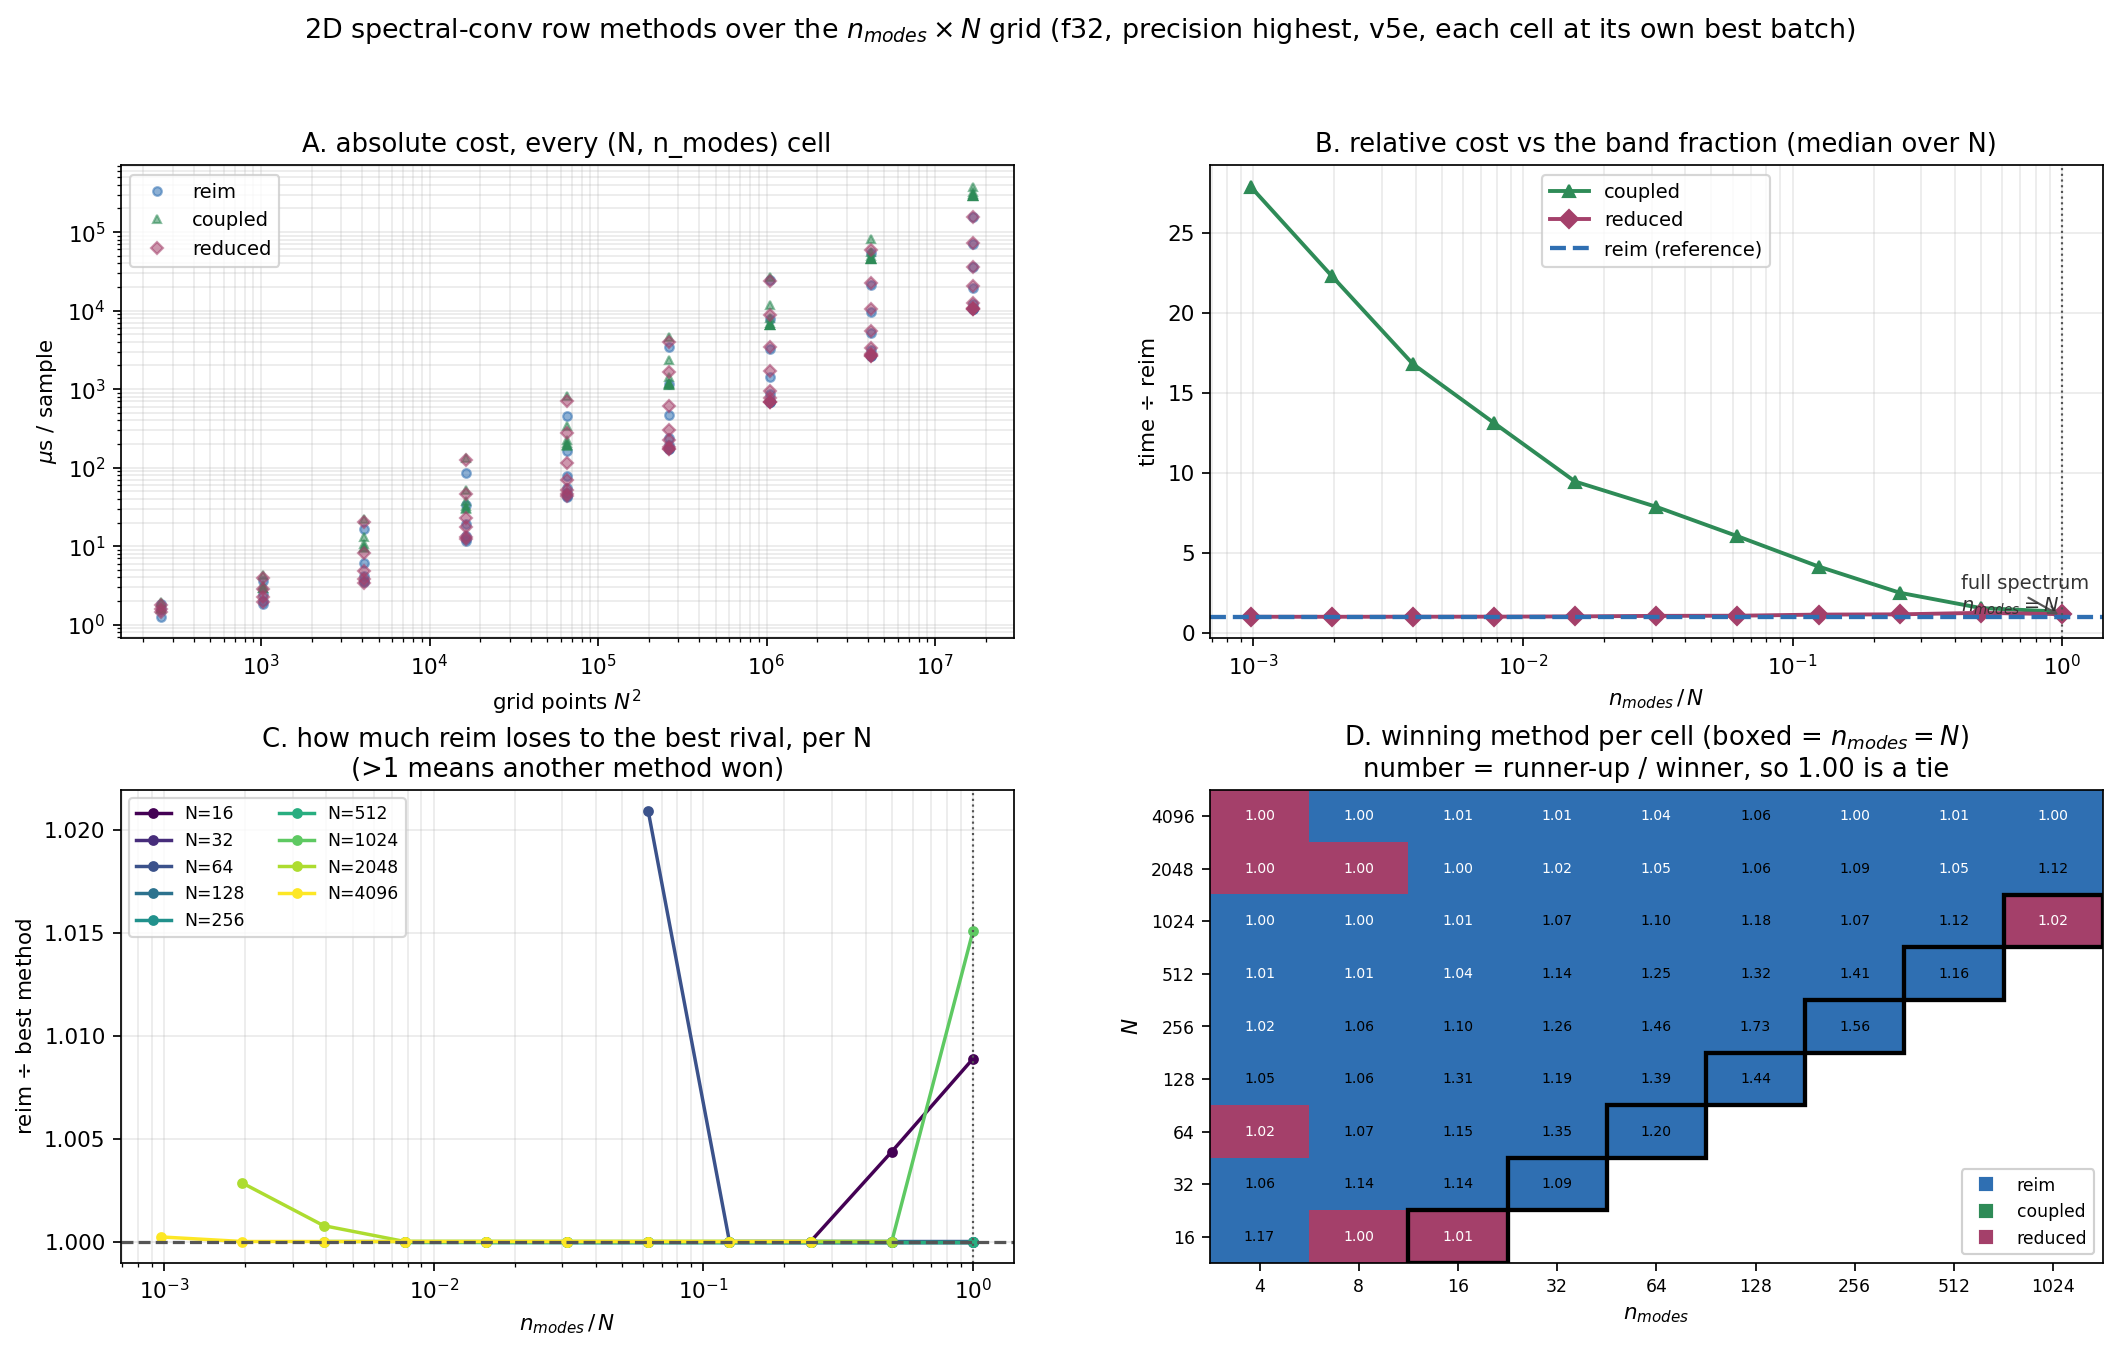

Source data for this figure (header and first rows):
grid, n_modes, channels, method, batch, us_per_sample, rel_err, status, trace
16, 4, 24, partial, 16, 10.02, 0.0, ok, N16_m4_partial_B16
16, 4, 24, partial, 32, 5.315, 0.0, ok, N16_m4_partial_B32
16, 4, 24, partial, 64, 2.549, 0.0, ok, N16_m4_partial_B64
16, 4, 24, partial, 128, 1.264, 0.0, ok, N16_m4_partial_B128
16, 4, 24, reim, 16, 10.5, 0.0, ok, N16_m4_reim_B16
16, 4, 24, reim, 32, 5.611, 0.0, ok, N16_m4_reim_B32
16, 4, 24, reim, 64, 3.018, 0.0, ok, N16_m4_reim_B64
16, 4, 24, reim, 128, 1.516, 0.0, ok, N16_m4_reim_B128
16, 4, 24, coupled, 16, 12.59, 2.0087977645744104e-06, ok, N16_m4_coupled_B16
16, 4, 24, coupled, 32, 6.3, 2.0087977645744104e-06, ok, N16_m4_coupled_B32
16, 4, 24, coupled, 64, 3.178, 2.0087977645744104e-06, ok, N16_m4_coupled_B64
16, 4, 24, coupled, 128, 1.58, 2.0087977645744104e-06, ok, N16_m4_coupled_B128
16, 4, 24, reduced, 16, 11.2, 2.007096554734744e-06, ok, N16_m4_reduced_B16
16, 4, 24, reduced, 32, 5.887, 2.007096554734744e-06, ok, N16_m4_reduced_B32
16, 4, 24, reduced, 64, 2.874, 2.007096554734744e-06, ok, N16_m4_reduced_B64
16, 4, 24, reduced, 128, 1.473, 2.007096554734744e-06, ok, N16_m4_reduced_B128
16, 8, 24, partial, 16, 12.51, 0.0, ok, N16_m8_partial_B16
16, 8, 24, partial, 32, 6.16, 0.0, ok, N16_m8_partial_B32
16, 8, 24, partial, 64, 3.117, 0.0, ok, N16_m8_partial_B64
16, 8, 24, partial, 128, 1.581, 0.0, ok, N16_m8_partial_B128
16, 8, 24, reim, 16, 12.76, 0.0, ok, N16_m8_reim_B16
16, 8, 24, reim, 32, 7.008, 0.0, ok, N16_m8_reim_B32
16, 8, 24, reim, 64, 3.256, 0.0, ok, N16_m8_reim_B64
16, 8, 24, reim, 128, 1.577, 0.0, ok, N16_m8_reim_B128
16, 8, 24, coupled, 16, 13.31, 1.520104206065298e-06, ok, N16_m8_coupled_B16
16, 8, 24, coupled, 32, 7.057, 1.520104206065298e-06, ok, N16_m8_coupled_B32
16, 8, 24, coupled, 64, 3.292, 1.520104206065298e-06, ok, N16_m8_coupled_B64
16, 8, 24, coupled, 128, 1.645, 1.520104206065298e-06, ok, N16_m8_coupled_B128
16, 8, 24, reduced, 16, 12.27, 1.2315227877479629e-06, ok, N16_m8_reduced_B16
16, 8, 24, reduced, 32, 6.463, 1.2315227877479629e-06, ok, N16_m8_reduced_B32
16, 8, 24, reduced, 64, 3.114, 1.2315227877479629e-06, ok, N16_m8_reduced_B64
16, 8, 24, reduced, 128, 1.574, 1.2315227877479629e-06, ok, N16_m8_reduced_B128
16, 16, 24, partial, 16, 13.31, 0.0, ok, N16_m16_partial_B16
16, 16, 24, partial, 32, 7.515, 0.0, ok, N16_m16_partial_B32
16, 16, 24, partial, 64, 3.614, 0.0, ok, N16_m16_partial_B64
16, 16, 24, partial, 128, 1.821, 0.0, ok, N16_m16_partial_B128
16, 16, 24, reim, 16, 13.86, 0.0, ok, N16_m16_reim_B16
16, 16, 24, reim, 32, 7.453, 0.0, ok, N16_m16_reim_B32
16, 16, 24, reim, 64, 3.796, 0.0, ok, N16_m16_reim_B64
16, 16, 24, reim, 128, 1.831, 0.0, ok, N16_m16_reim_B128
16, 16, 24, coupled, 16, 15.18, 1.6177410770978895e-06, ok, N16_m16_coupled_B16
16, 16, 24, coupled, 32, 7.825, 1.6177410770978895e-06, ok, N16_m16_coupled_B32
16, 16, 24, coupled, 64, 3.836, 1.6177410770978895e-06, ok, N16_m16_coupled_B64
16, 16, 24, coupled, 128, 1.928, 1.6177410770978895e-06, ok, N16_m16_coupled_B128
16, 16, 24, reduced, 16, 13, 1.3598393024949473e-06, ok, N16_m16_reduced_B16
16, 16, 24, reduced, 32, 7.717, 1.3598393024949473e-06, ok, N16_m16_reduced_B32
16, 16, 24, reduced, 64, 3.607, 1.3598393024949473e-06, ok, N16_m16_reduced_B64
16, 16, 24, reduced, 128, 1.805, 1.3598393024949473e-06, ok, N16_m16_reduced_B128
32, 4, 24, partial, 16, 11.91, 0.0, ok, N32_m4_partial_B16
32, 4, 24, partial, 32, 7.219, 0.0, ok, N32_m4_partial_B32
32, 4, 24, partial, 64, 3.65, 0.0, ok, N32_m4_partial_B64
32, 4, 24, partial, 128, 1.82, 0.0, ok, N32_m4_partial_B128
32, 4, 24, reim, 16, 13.67, 0.0, ok, N32_m4_reim_B16
32, 4, 24, reim, 32, 9.07, 0.0, ok, N32_m4_reim_B32
32, 4, 24, reim, 64, 4.937, 0.0, ok, N32_m4_reim_B64
32, 4, 24, reim, 128, 2.396, 0.0, ok, N32_m4_reim_B128
32, 4, 24, coupled, 16, 16.58, 3.1605643471266376e-06, ok, N32_m4_coupled_B16
32, 4, 24, coupled, 32, 11.64, 3.1605643471266376e-06, ok, N32_m4_coupled_B32
32, 4, 24, coupled, 64, 5.55, 3.1605643471266376e-06, ok, N32_m4_coupled_B64
32, 4, 24, coupled, 128, 2.937, 3.1605643471266376e-06, ok, N32_m4_coupled_B128
... 712 more rows
